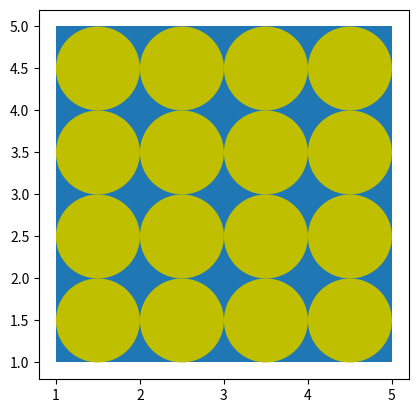

Python code for this plot:
'''
The Polygon patch allows us to draw polygons with different numbers of sides.

Here is how to draw a square:

from matplotlib import pyplot as plt

def draw_square():
     ax=plt.axes(xlim=(0,6),ylim=(0,6))
     square=plt.Polygon([(1,1),(5,1),(5,5),(1,5)],closed=True)
     ax.add_patch(square)
     plt.show()

if __name__=='__main__':
     draw_square()

This snippet shows us how to create the circles and add them to the figure:


y=1.5
while y<5:
     x=1.5
     while x<5:
          c=draw_circle(x,y)
          ax.add_patch(c)

          x+=1
     y+=1
'''
from matplotlib import pyplot as plt

def draw_square():
     square=plt.Polygon([(1,1),(5,1),(5,5),(1,5)],closed=True)
     return square


def draw_circle(x,y):
     circle=plt.Circle((x,y),radius=0.5,fc='y')
     return circle

if __name__=='__main__':
     ax=plt.gca()
     s=draw_square()
     ax.add_patch(s)
     y=1.5
     while y<5:
          x=1.5
          while x<5:
               c=draw_circle(x,y)
               ax.add_patch(c)
               x+=1.0
          y+=1.0
     plt.axis('scaled')
     plt.show()
